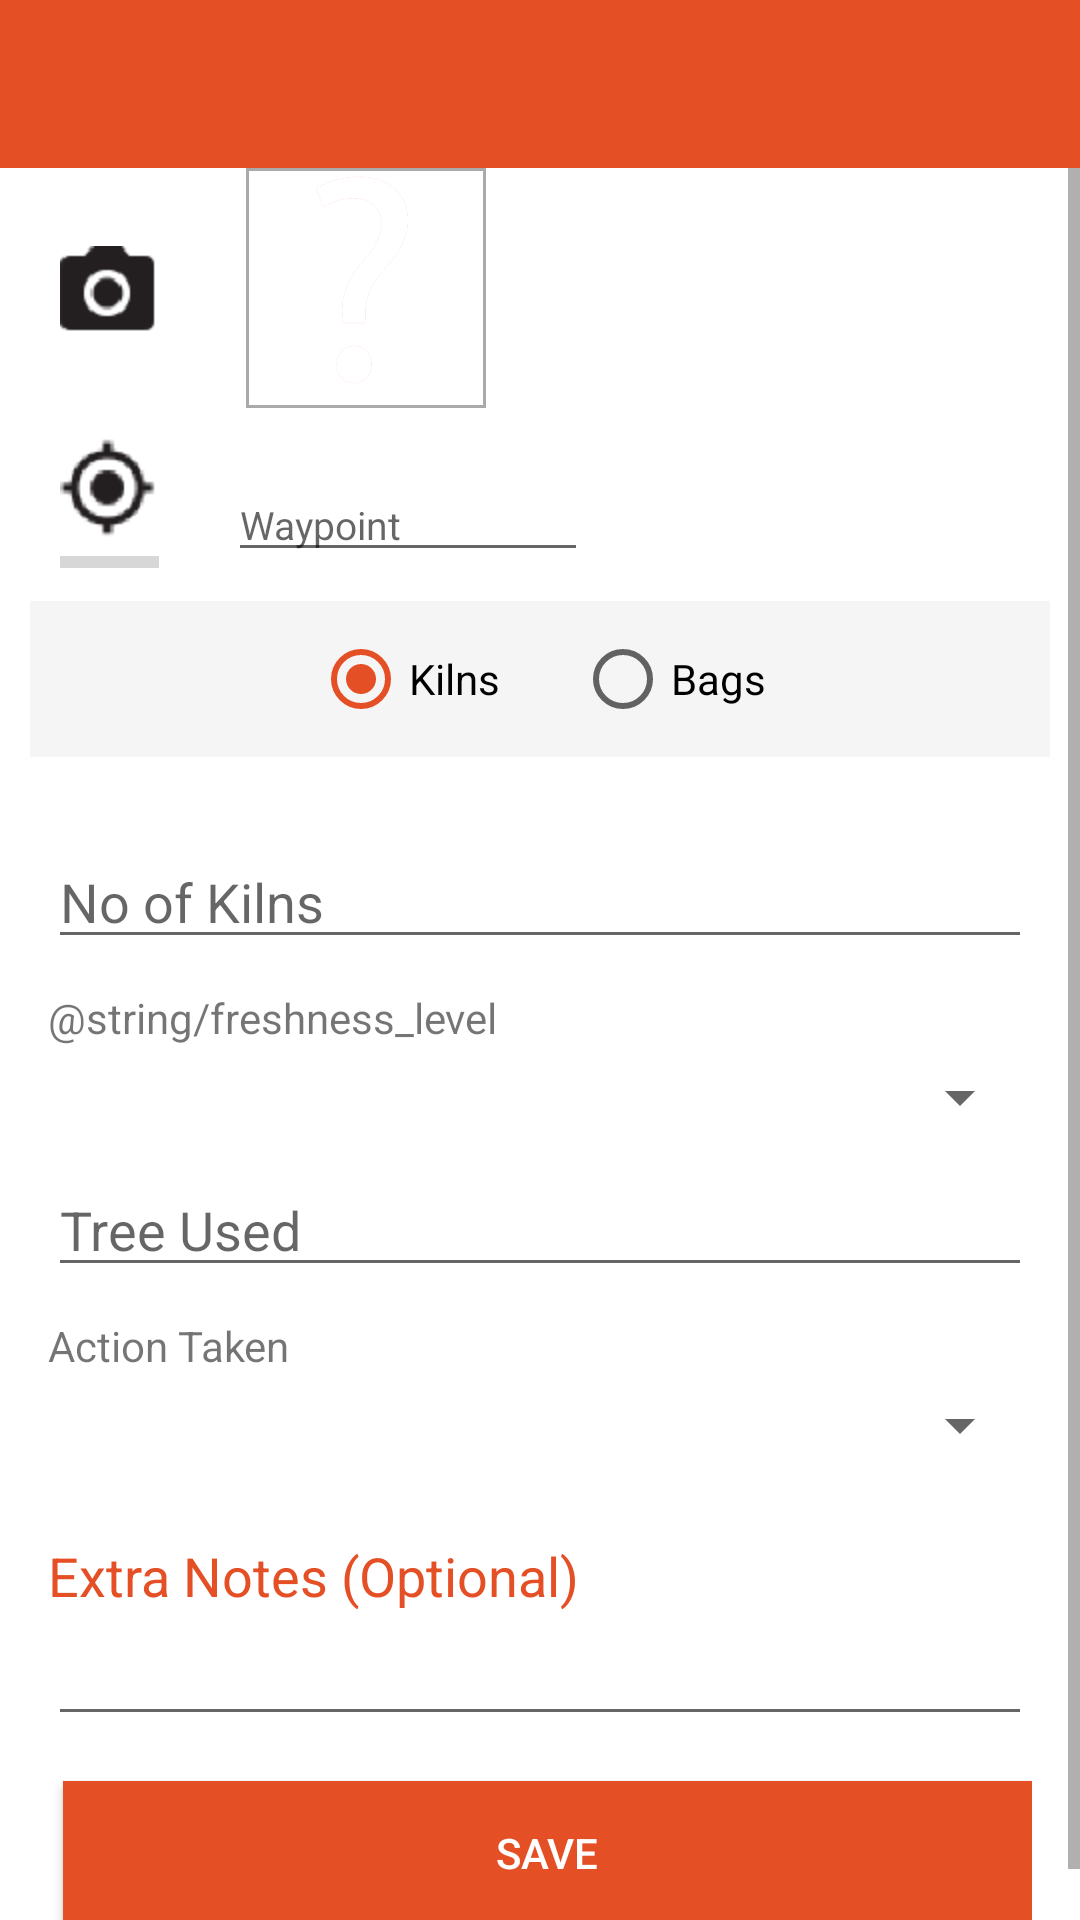

Produce the Android XML layout that renders to this screen, including the resource entries it uses.
<!-- AndroidManifest.xml: application theme AppTheme -->
<!-- res/layout/activity_charcoal_burning.xml -->
<RelativeLayout
	xmlns:android="http://schemas.android.com/apk/res/android"
	xmlns:tools="http://schemas.android.com/tools"
	xmlns:app="http://schemas.android.com/apk/res-auto"
	android:gravity="center"
	android:layout_width="match_parent"
	android:layout_height="match_parent">
	
	<android.support.v7.widget.Toolbar
		android:id="@+id/toolbar"
		android:layout_width="match_parent"
		android:layout_height="wrap_content"
		android:paddingTop="@dimen/tool_bar_top_padding"
		android:minHeight="?attr/actionBarSize"
		android:background="@color/bg"
		app:theme="@style/ThemeOverlay.AppCompat.Dark.ActionBar" />
	
	<ScrollView
	    android:id="@+id/scollView"
		android:layout_width="match_parent"
		android:layout_height="match_parent"
		android:layout_below="@id/toolbar"
		android:fillViewport="true"
		android:background="@android:color/white" >
		
		<LinearLayout
			android:layout_width="match_parent"
			android:layout_height="wrap_content"
			android:orientation="vertical" >
			
		    <include layout="@layout/camera_location"/>
			
		    <LinearLayout
		        android:layout_width="match_parent"
		        android:layout_height="wrap_content"
		        android:orientation="vertical"
		        android:background="#F5F5F5"
		        android:gravity="center"
		        android:paddingTop="10dp"
		        android:paddingBottom="10dp"
		        android:layout_marginLeft="10dp"
		        android:layout_marginRight="10dp"
		        android:layout_marginBottom="10dp" >
		        
		        <RadioGroup
		            android:layout_width="wrap_content"
		            android:layout_height="wrap_content"
		            android:orientation="horizontal">
		            
		            <RadioButton 
		                android:id="@+id/radio_kilns"
						android:layout_width="wrap_content"
						android:layout_height="wrap_content"
						android:text="@string/kilns"
						android:onClick="onTypeRadioButtonClicked"
						android:layout_marginRight="25dp"
						android:checked="true" />
					
					<RadioButton 
					    android:id="@+id/radio_bags"
						android:layout_width="wrap_content"
						android:layout_height="wrap_content"
						android:text="@string/bags"
						android:onClick="onTypeRadioButtonClicked" />
				</RadioGroup>
		    </LinearLayout>
		    
		    <LinearLayout
		        android:id="@+id/kilnsLayout"
				android:layout_width="match_parent"
				android:layout_height="wrap_content"
				android:orientation="vertical"
				android:paddingLeft="16dp"
				android:paddingRight="16dp"
				android:paddingTop="16dp" >
		        
		        
		        <EditText
			        android:id="@+id/noOfKilnsView"
			        android:layout_width="match_parent"
			        android:layout_height="wrap_content"
			        android:hint="@string/no_of_kilns"
			        android:layout_marginBottom="10dp"
			        android:inputType="number" />
		        
		        <TextView
		            android:layout_width="match_parent"
		            android:layout_height="wrap_content"
		            android:text="@string/freshness_level"
		            android:layout_marginBottom="5dp" />
		        
		        <Spinner
		            android:id="@+id/freshnessLevelSpinner"
		            android:layout_width="match_parent"
		            android:layout_height="wrap_content"
		            android:layout_marginBottom="10dp" />
		        
		        <EditText
			        android:id="@+id/treeUsedView"
			        android:layout_width="match_parent"
			        android:layout_height="wrap_content"
			        android:hint="@string/tree_used"
			        android:layout_marginBottom="10dp" />
		        
		        <TextView
		            android:layout_width="match_parent"
		            android:layout_height="wrap_content"
		            android:text="@string/action_taken"
		            android:layout_marginBottom="5dp" />
		        
		        <Spinner
		            android:id="@+id/kilnActionTakenSpinner"
		            android:layout_width="match_parent"
		            android:layout_height="wrap_content"
		            android:layout_marginBottom="10dp" />
		        
			</LinearLayout>
			
			<LinearLayout
		        android:id="@+id/bagsLayout"
				android:layout_width="match_parent"
				android:layout_height="wrap_content"
				android:orientation="vertical"
				android:paddingLeft="16dp"
				android:paddingRight="16dp"
				android:paddingTop="16dp"
				android:visibility="gone" >
		        
		        <EditText
			        android:id="@+id/noOfBagsView"
			        android:layout_width="match_parent"
			        android:layout_height="wrap_content"
			        android:hint="@string/no_of_bags"
			        android:layout_marginBottom="10dp"
			        android:inputType="number" />
		        
		        <TextView
		            android:layout_width="match_parent"
		            android:layout_height="wrap_content"
		            android:text="@string/mode_of_transport"
		            android:layout_marginBottom="5dp" />
		        
		        <Spinner
		            android:id="@+id/modeOfTransportSpinner"
		            android:layout_width="match_parent"
		            android:layout_height="wrap_content"
		            android:layout_marginBottom="10dp" />
		        
		        <TextView
		            android:layout_width="match_parent"
		            android:layout_height="wrap_content"
		            android:text="@string/action_taken"
		            android:layout_marginBottom="5dp" />
		        
		        <Spinner
		            android:id="@+id/bagsActionTakenSpinner"
		            android:layout_width="match_parent"
		            android:layout_height="wrap_content"
		            android:layout_marginBottom="10dp" />
		        
			</LinearLayout>
			
			<LinearLayout
				android:layout_width="match_parent"
				android:layout_height="wrap_content"
				android:orientation="vertical"
				android:padding="16dp" >
			    
			    <TextView
			        android:layout_width="match_parent"
			        android:layout_height="wrap_content"
			        android:textSize="18sp"
			        android:textColor="@color/bg"
			        android:text="@string/extra_notes_optional" />
		        
		        <EditText
			        android:id="@+id/extraNotes"
			        android:layout_width="match_parent"
			        android:layout_height="wrap_content"
			        android:layout_marginBottom="15dp" />
		        
			    <Button
			        android:id="@+id/saveBtn"
			        android:layout_width="match_parent"
			        android:layout_height="wrap_content"
			        android:text="@string/save"
			        android:background="@color/bg"
			        android:textColor="@android:color/white"
			        android:layout_marginStart="5dp" />
			    
			</LinearLayout>
			
	    </LinearLayout>
	</ScrollView>
</RelativeLayout>
<!-- res/layout/camera_location.xml (included above) -->
<?xml version="1.0" encoding="utf-8"?>
<LinearLayout xmlns:android="http://schemas.android.com/apk/res/android"
    android:layout_width="match_parent"
    android:layout_height="wrap_content"
    android:orientation="vertical"
    android:layout_marginLeft="20dp" >
    
    <LinearLayout
		android:layout_width="match_parent"
		android:layout_height="wrap_content"
		android:orientation="horizontal"
		android:layout_marginBottom="5dp" >
	    
        <ImageButton
            android:id="@+id/cameraBtn"
            android:layout_width="wrap_content"
            android:layout_height="wrap_content"
            android:src="@drawable/camera"
            android:background="@android:color/transparent"
            android:layout_marginTop="26dp" />
        
        <ImageView
            android:id="@+id/imageView"
            android:layout_width="80dp"
            android:layout_height="80dp"
            android:layout_marginLeft="30dp"
            android:background="@drawable/my_borders"
            android:clickable="true"
            android:src="@drawable/upload" />
        
    </LinearLayout>
    
    <LinearLayout
        android:layout_width="match_parent"
        android:layout_height="wrap_content"
        android:orientation="horizontal"
        android:layout_marginTop="5dp"
        android:layout_marginBottom="5dp" >
        
        <LinearLayout
            android:layout_width="wrap_content"
            android:layout_height="wrap_content"
            android:orientation="vertical" >
            
            <ImageButton
	            android:id="@+id/gpsBtn"
	            android:layout_width="wrap_content"
	            android:layout_height="wrap_content"
	            android:src="@drawable/gps"
	            android:background="@android:color/transparent" />
            
            <ProgressBar
                android:id="@+id/progressBar"
                android:layout_width="33dp"
	            android:layout_height="wrap_content"
	            style="?android:attr/progressBarStyleHorizontal" />
            
        </LinearLayout>
        
        <LinearLayout
            android:layout_width="wrap_content"
            android:layout_height="wrap_content"
            android:orientation="horizontal" >
            
            <EditText
		        android:id="@+id/waypointView"
		        android:layout_width="wrap_content"
		        android:layout_height="wrap_content"
		        android:minWidth="120dp"
		        android:layout_marginRight="5dp"
		        android:layout_marginLeft="23dp"
		        android:hint="@string/waypoint"
		        android:textSize="13sp"
		        android:layout_marginTop="10dp"
		        android:inputType="numberDecimal|numberSigned" />
            
		</LinearLayout>
    </LinearLayout>
</LinearLayout>
<!-- resources referenced by this layout -->
<resources>
  <color name="bg">#E54F25</color>
  <dimen name="tool_bar_top_padding">0dp</dimen>
  <!-- drawable camera: png bitmap (drawable-hdpi, 1302 bytes) -->
  <!-- drawable gps: png bitmap (drawable-hdpi, 1807 bytes) -->
  <!-- drawable my_borders (drawable) -->
  <?xml version="1.0" encoding="utf-8"?>
  <shape 
      xmlns:android="http://schemas.android.com/apk/res/android"
      android:shape="rectangle" >
      
      <solid android:color="@android:color/white">
          
      </solid>
      
      <stroke 
          android:width="1dp"
          android:color="@android:color/darker_gray">
          
      </stroke>
  
  </shape>
  <!-- drawable upload: png bitmap (drawable-hdpi, 3425 bytes) -->
  <string name="action_taken">Action Taken</string>
  <string name="bags">Bags</string>
  <string name="extra_notes_optional">Extra Notes (Optional)</string>
  <string name="kilns">Kilns</string>
  <string name="mode_of_transport">Mode of Transport</string>
  <string name="no_of_bags">No of Bags</string>
  <string name="no_of_kilns">No of Kilns</string>
  <string name="save">Save</string>
  <string name="tree_used">Tree Used</string>
  <string name="waypoint">Waypoint</string>
  <style name="AppTheme" parent="AppBaseTheme" />
  <style name="AppBaseTheme" parent="Theme.AppCompat.Light">
          <item name="colorControlActivated">#E54F25</item>
          <item name="colorControlHighlight">#E54F25</item>
      </style>
</resources>
